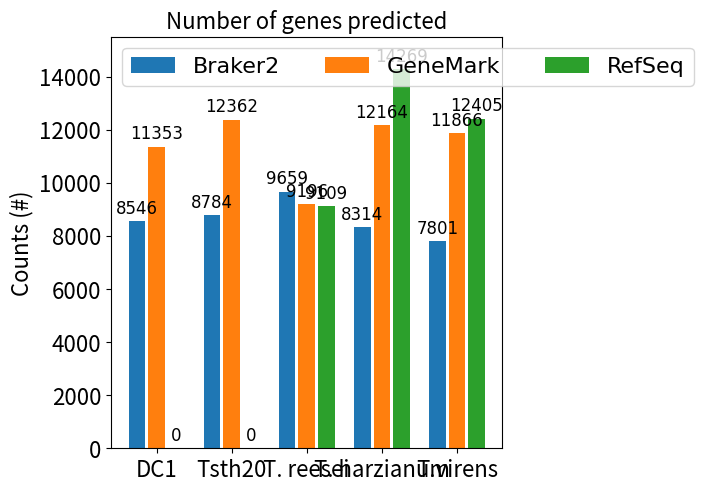

Source code (Python):
#!/usr/env python
import matplotlib.pyplot as plt
import numpy as np

print("Hello world!")

def blast_total_counts():
    # Data: [Fungus, DC1, Tsth20, T. reesei, T. harzianum, T. virens, Average]
    data = [
        ["T. atroviride", 11552, 11080, 10601, 11081, 11078],
        ["F. graminarium", 10327, 10429, 10064, 10434, 10490],
        ["S. cerevisiae", 3537, 3517, 3445, 3509, 3500]
    ]

    fungi = [row[0] for row in data]
    braker2 = [row[1] for row in data]
    genemark = [row[2] for row in data]
    treesei = [row[3] for row in data]
    tharzianum = [row[4] for row in data]
    tvirens = [row[5] for row in data]

    width = 0.13  # slightly narrower bars
    gap = 0.03    # space between bars
    x = np.arange(len(fungi))

    fig, ax = plt.subplots(figsize=(10, 6))
    rects1 = ax.bar(x - 2*width - 2*gap, braker2, width, label='DC1')
    rects2 = ax.bar(x - width - gap, genemark, width, label='Tsth20')
    rects3 = ax.bar(x, treesei, width, label='T. reesei')
    rects4 = ax.bar(x + width + gap, tharzianum, width, label='T. harzianum')
    rects5 = ax.bar(x + 2*width + 2*gap, tvirens, width, label='T. virens')

    ax.set_xticks(x)
    ax.set_xticklabels(fungi, fontsize=14)
    ax.set_ylabel('Counts (#)', fontsize=16)
    ax.set_title('Total tblastn hits for selected Trichoderma assemblies ', fontsize=16)
    ax.legend(fontsize=14)
    plt.xticks(fontsize=14)
    plt.yticks(fontsize=14)
    ax.bar_label(rects1, padding=3)
    ax.bar_label(rects2, padding=3)
    ax.bar_label(rects3, padding=3)
    ax.bar_label(rects4, padding=3)
    ax.bar_label(rects5, padding=3)
    plt.tight_layout()
    plt.show() 

def blast_region_counts():
    # Data: [Fungus, Reference, Braker2, GeneMark, RefSeq]
    data = [
        ["DC1", "T. atroviride", 5902, 4679, None],
        ["DC1", "F. graminarium", 4955, 4114, None],
        ["DC1", "S. cerevisiae", 2105, 1850, None],
        ["Tsth20", "T. atroviride", 6065, 4626, None],
        ["Tsth20", "F. graminarium", 5365, 4191, None],
        ["Tsth20", "S. cerevisiae", 2211, 1869, None],
        ["T. reesei", "T. atroviride", 5072, 5174, 4989],
        ["T. reesei", "F. graminarium", 4577, 4685, 4529],
        ["T. reesei", "S. cerevisiae", 2055, 2114, 2022],
        ["T. harzianum", "T. atroviride", 6363, 4611, 6835],
        ["T. harzianum", "F. graminarium", 5659, 4198, 5982],
        ["T. harzianum", "S. cerevisiae", 2424, 1963, 2560],
        ["T. virens", "T. atroviride", 6256, 4437, 6415],
        ["T. virens", "F. graminarium", 5568, 4075, 5664],
        ["T. virens", "S. cerevisiae", 2318, 1861, 2352]
    ]

    refs_list = ["T. atroviride", "F. graminarium", "S. cerevisiae"]
    width = 0.22
    gap = 0.04

    for ref in refs_list:
        ref_data = [row for row in data if row[1] == ref]
        fungi = [row[0] for row in ref_data]
        braker2 = [row[2] for row in ref_data]
        genemark = [row[3] for row in ref_data]
        refseq = [row[4] if row[4] is not None else 0 for row in ref_data]
        x = np.arange(len(fungi))

        fig, ax = plt.subplots(figsize=(8, 6))
        rects1 = ax.bar(x - width - gap, braker2, width, label='Braker2')
        rects2 = ax.bar(x, genemark, width, label='GeneMark')
        rects3 = ax.bar(x + width + gap, refseq, width, label='RefSeq')

        ax.set_xticks(x)
        ax.set_xticklabels(fungi, rotation=45, ha='right', fontsize=14)
        ax.set_title(f'BLAST hits to {ref}', fontsize=16)
        ax.bar_label(rects1, padding=3)
        ax.bar_label(rects2, padding=3)
        ax.bar_label(rects3, padding=3)
        ax.set_ylabel('Counts (#)', fontsize=16)
        ax.legend(fontsize=14)

        ymax = max(max(braker2), max(genemark), max(refseq))
        ax.set_ylim(0, ymax * 1.15)

        plt.xticks(fontsize=14)
        plt.yticks(fontsize=14)
        plt.tight_layout()
        plt.show()

def basic_counts():
    width = 0.22
    gap = 0.04
    fungiNames = ["DC1", "Tsth20", "T. reesei", "T. harzianum", "T.virens"]
    toolNames = ["Braker2", "GeneMark", "RefSeq"]
    x = np.arange(len(fungiNames))

    geneData = {
        'Braker2': (8546, 8784, 9659, 8314, 7801),
        'GeneMark': (11353, 12362, 9196, 12164, 11866),
        'RefSeq': (0, 0, 9109, 14269, 12405)
    }

    cdsData = {
        'Braker2': (8637, 8858, 10175, 8385, 7863),
        'GeneMark': (11353, 12362, 9196, 12164, 11866),
        'RefSeq': (0, 0, 9118, 14090, 12406)
    }

    fig, ax = plt.subplots(layout='constrained')
    font = {'family' : 'normal',
        'weight' : 'normal',
        'size'   : 12}
    plt.rc('font', **font)

    offsets = [-width-gap, 0, width+gap]
    for i, (attribute, measurement) in enumerate(geneData.items()):
        print(attribute, measurement)
        rects = ax.bar(x + offsets[i], measurement, width, label=attribute)
        ax.bar_label(rects, padding=3)
    
    ax.set_ylabel('Counts (#)')
    ax.set_title('Coding sequences predicted by different gene finding tools')
    ax.set_xticks(x)
    ax.set_xticklabels(fungiNames)
    ax.legend(loc='upper left', ncols=3)
    ax.set_ylim(0, 15500)
    plt.xticks(fontsize=16)
    plt.yticks(fontsize=16)
    ax.set_title('Number of genes predicted', fontsize=16)
    ax.set_ylabel('Counts (#)', fontsize=16)
    ax.legend(loc='upper left', ncols=3, fontsize=16)

    plt.show()

def main():
    ### gene/CDS counts
    basic_counts()
    ### BLAST counts
    #blast_region_counts()
    #blast_total_counts()

if __name__ == "__main__":
    print("This is a script for generating result plots.")
    main()



